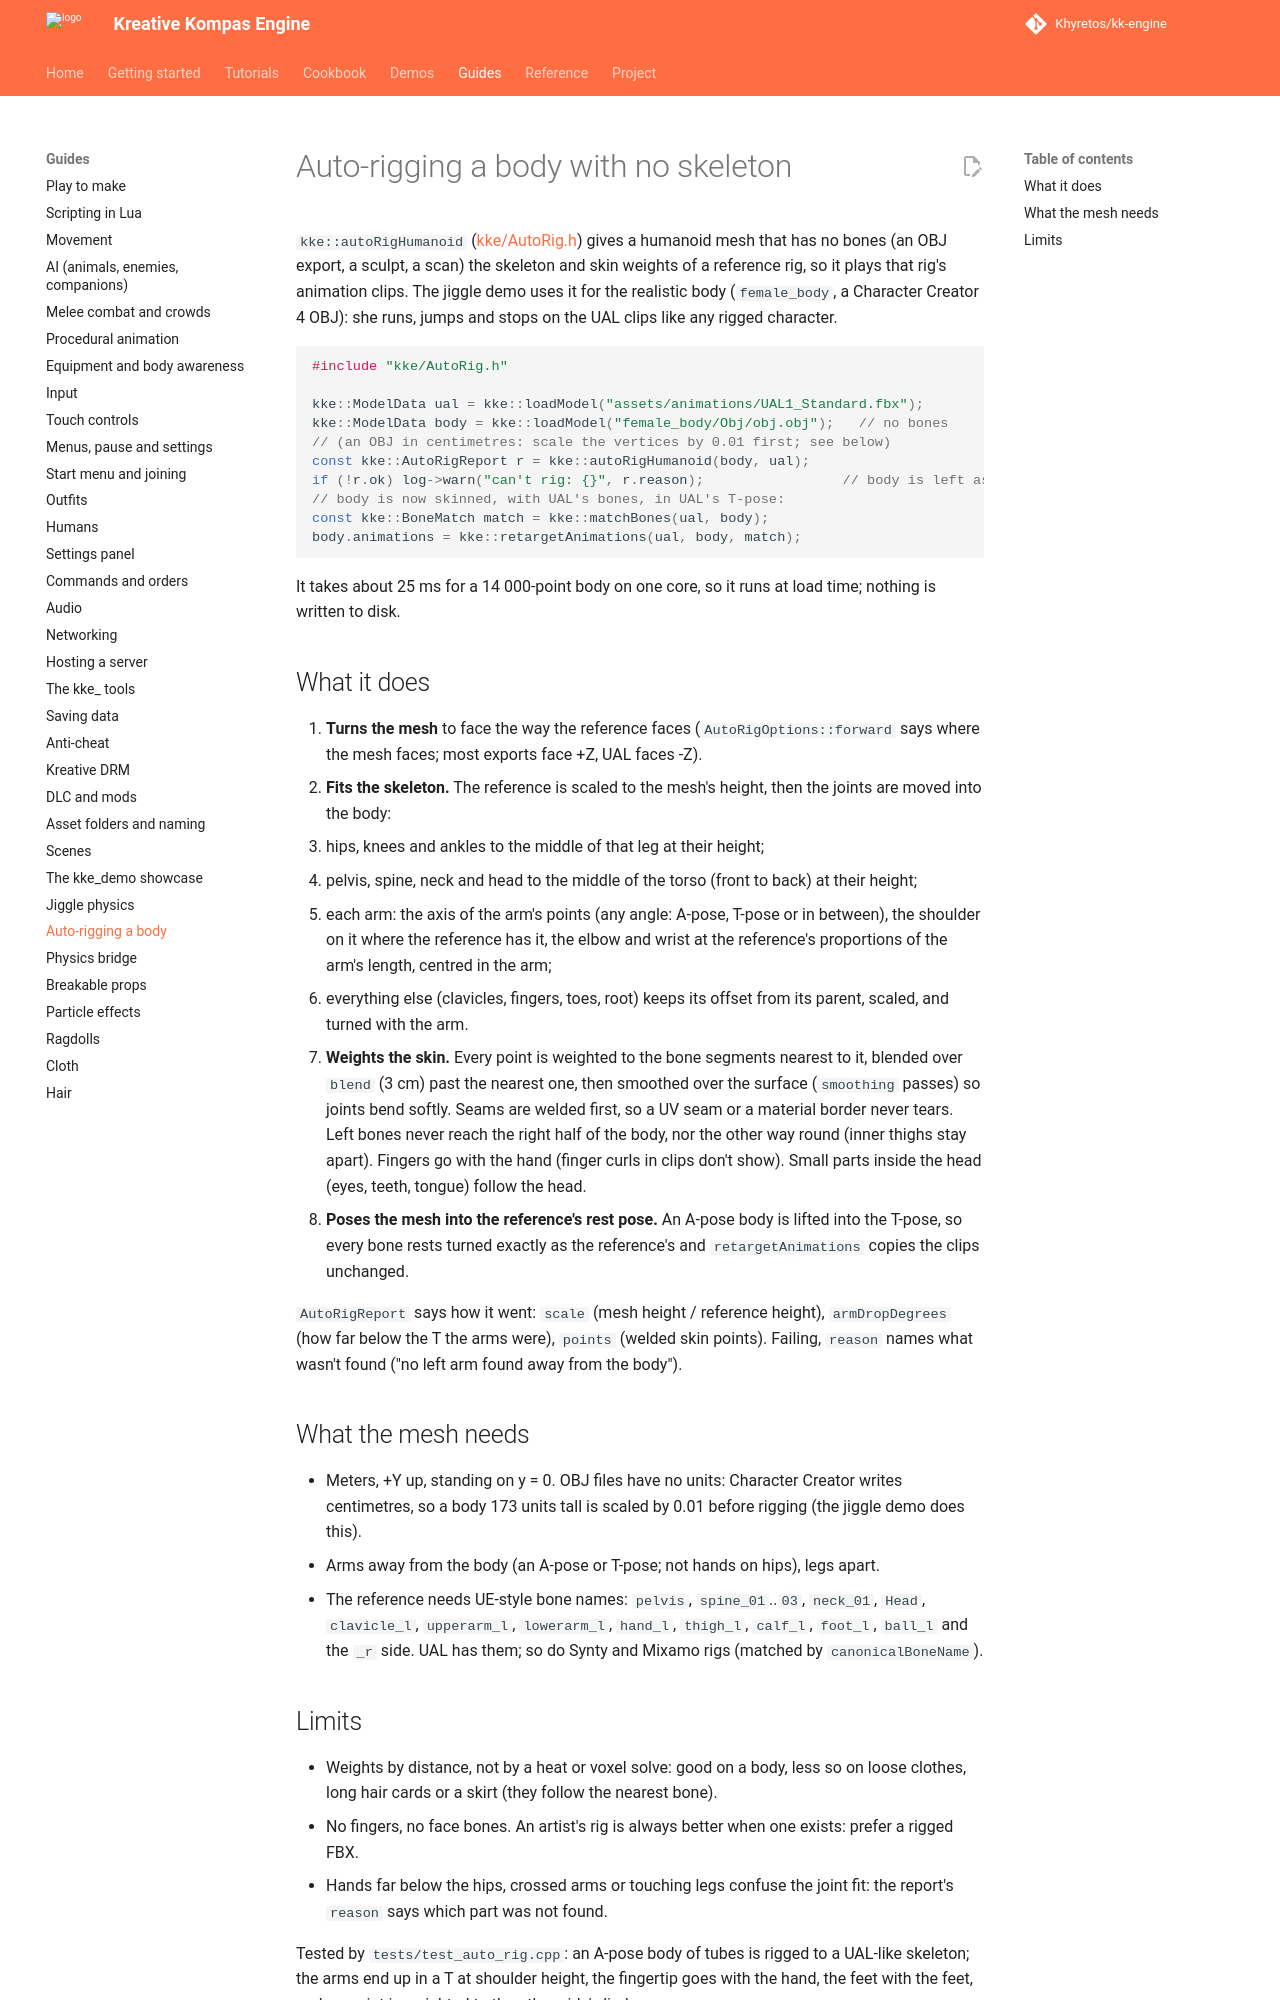

repository: Khyretos/kk-engine · page: AUTO_RIG/index.html · generator: mkdocs

# Auto-rigging a body with no skeleton

`kke::autoRigHumanoid` ([kke/AutoRig.h](../engine/include/kke/AutoRig.h))
gives a humanoid mesh that has no bones (an OBJ export, a sculpt, a scan)
the skeleton and skin weights of a reference rig, so it plays that rig's
animation clips. The jiggle demo uses it for the realistic body
(`female_body`, a Character Creator 4 OBJ): she runs, jumps and stops on
the UAL clips like any rigged character.

```cpp
#include "kke/AutoRig.h"

kke::ModelData ual = kke::loadModel("assets/animations/UAL1_Standard.fbx");
kke::ModelData body = kke::loadModel("female_body/Obj/obj.obj");   // no bones
// (an OBJ in centimetres: scale the vertices by 0.01 first; see below)
const kke::AutoRigReport r = kke::autoRigHumanoid(body, ual);
if (!r.ok) log->warn("can't rig: {}", r.reason);                 // body is left as it was
// body is now skinned, with UAL's bones, in UAL's T-pose:
const kke::BoneMatch match = kke::matchBones(ual, body);
body.animations = kke::retargetAnimations(ual, body, match);
```

It takes about 25 ms for a 14 000-point body on one core, so it runs at
load time; nothing is written to disk.

## What it does

1. **Turns the mesh** to face the way the reference faces
   (`AutoRigOptions::forward` says where the mesh faces; most exports
   face +Z, UAL faces -Z).
2. **Fits the skeleton.** The reference is scaled to the mesh's height,
   then the joints are moved into the body:
   - hips, knees and ankles to the middle of that leg at their height;
   - pelvis, spine, neck and head to the middle of the torso (front to
     back) at their height;
   - each arm: the axis of the arm's points (any angle: A-pose, T-pose or
     in between), the shoulder on it where the reference has it, the
     elbow and wrist at the reference's proportions of the arm's length,
     centred in the arm;
   - everything else (clavicles, fingers, toes, root) keeps its offset
     from its parent, scaled, and turned with the arm.
3. **Weights the skin.** Every point is weighted to the bone segments
   nearest to it, blended over `blend` (3 cm) past the nearest one, then
   smoothed over the surface (`smoothing` passes) so joints bend softly.
   Seams are welded first, so a UV seam or a material border never tears.
   Left bones never reach the right half of the body, nor the other way
   round (inner thighs stay apart). Fingers go with the hand (finger
   curls in clips don't show). Small parts inside the head (eyes, teeth,
   tongue) follow the head.
4. **Poses the mesh into the reference's rest pose.** An A-pose body is
   lifted into the T-pose, so every bone rests turned exactly as the
   reference's and `retargetAnimations` copies the clips unchanged.

`AutoRigReport` says how it went: `scale` (mesh height / reference
height), `armDropDegrees` (how far below the T the arms were), `points`
(welded skin points). Failing, `reason` names what wasn't found ("no left
arm found away from the body").

## What the mesh needs

- Meters, +Y up, standing on y = 0. OBJ files have no units: Character
  Creator writes centimetres, so a body 173 units tall is scaled by 0.01
  before rigging (the jiggle demo does this).
- Arms away from the body (an A-pose or T-pose; not hands on hips), legs
  apart.
- The reference needs UE-style bone names: `pelvis`, `spine_01`..`03`,
  `neck_01`, `Head`, `clavicle_l`, `upperarm_l`, `lowerarm_l`, `hand_l`,
  `thigh_l`, `calf_l`, `foot_l`, `ball_l` and the `_r` side. UAL has
  them; so do Synty and Mixamo rigs (matched by `canonicalBoneName`).
